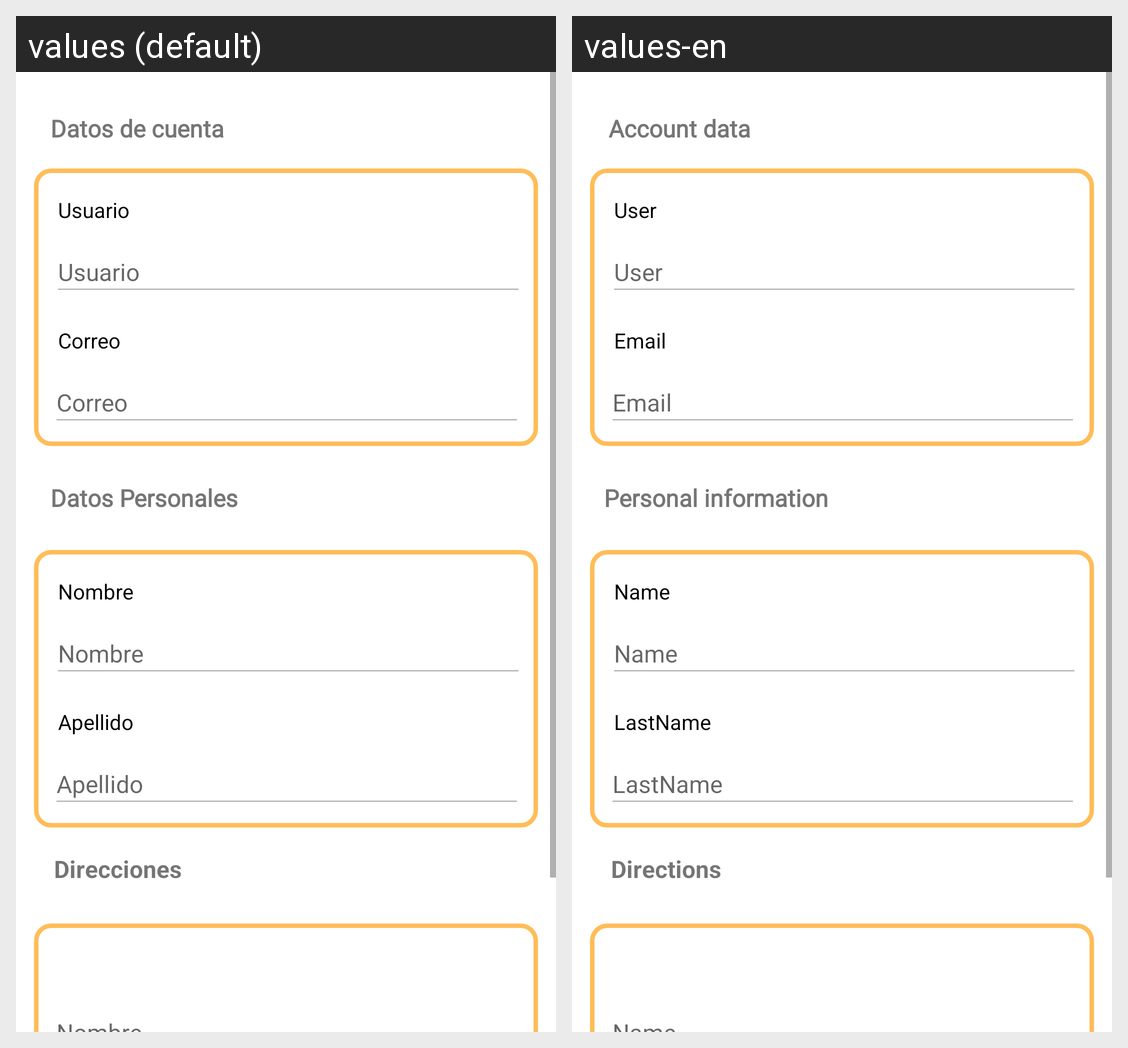

The Android screen above is rendered under two locales of the same app. Produce the string resources it draws, with the default and per-locale values.
Android screen res/layout/fragment_data_profile.xml rendered under 2 locales, left to right: values (default), values-en. Device: Nexus 5 (rendered at 1080×1920; each locale shown at half size, 540×960, under a caption strip naming it); theme Theme.TheWarehouse.
Strings drawn on this screen, with the default value and each locale's value (text and hints the layout hard-codes, and strings that could not be matched under every locale, appear in the picture but are not listed):

direction_information
  values: Direcciones
  values-en: Directions

personal_information
  values: Datos Personales
  values-en: Personal information

account_data
  values: Datos de cuenta
  values-en: Account data

txt_account_user
  values: Usuario
  values-en: User

txt_account_email
  values: Correo
  values-en: Email

txt_account_name
  values: Nombre
  values-en: Name

txt_account_last_name
  values: Apellido
  values-en: LastName
